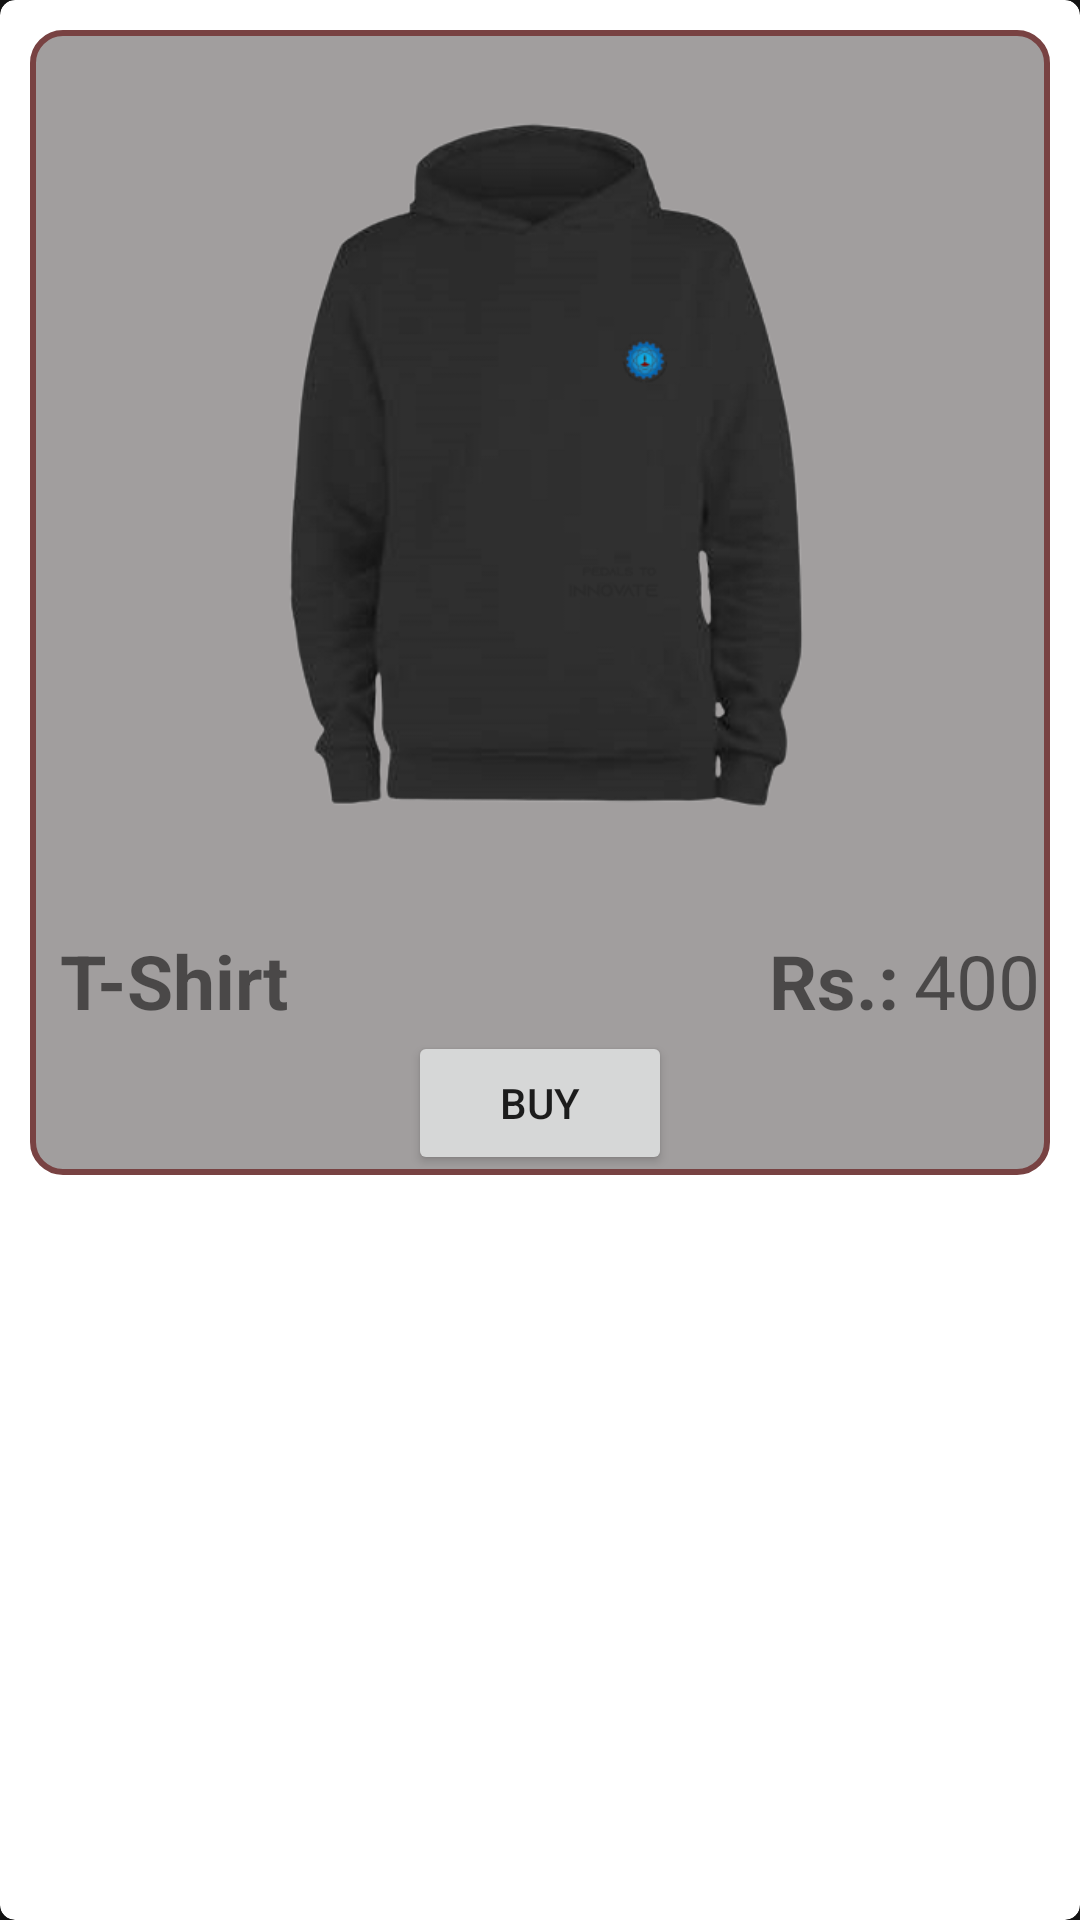

This screen was rendered from an Android layout file. Write that file and the resources it references.
<!-- AndroidManifest.xml: application theme Theme.Shishir_2k23 -->
<!-- res/layout/shop_style.xml -->
<?xml version="1.0" encoding="utf-8"?>
<androidx.cardview.widget.CardView xmlns:android="http://schemas.android.com/apk/res/android"
    android:layout_width="match_parent"
    android:layout_height="wrap_content"
    xmlns:app="http://schemas.android.com/apk/res-auto"
    android:elevation="10dp"
    app:cardMaxElevation="15dp"
    app:cardCornerRadius="5dp">
    <LinearLayout
        android:layout_width="match_parent"
        android:layout_height="wrap_content"
        android:layout_margin="10dp"
        android:background="@drawable/reg_style_card"
        android:orientation="vertical">
        <ImageView
            android:layout_width="match_parent"
            android:layout_height="300dp"
            android:src="@drawable/front_b"
            android:id="@+id/product_image"/>
        <LinearLayout
            android:layout_width="match_parent"
            android:layout_height="wrap_content"
            android:orientation="horizontal">
            <TextView
                android:layout_width="wrap_content"
                android:layout_height="wrap_content"
                android:id="@+id/product_name"
                android:layout_marginStart="10dp"
                android:textSize="25dp"
                android:textStyle="bold"
                android:text="T-Shirt"/>
            <TextView
                android:layout_width="wrap_content"
                android:layout_height="wrap_content"
                android:text="Rs.:"
                android:textStyle="bold"
                android:layout_marginStart="160dp"
                android:textSize="25dp"/>
            <TextView
                android:layout_width="wrap_content"
                android:layout_height="wrap_content"
                android:text="400"
                android:layout_marginStart="5dp"
                android:id="@+id/product_price"
                android:textSize="25dp"/>
        </LinearLayout>
        <Button
            android:layout_width="wrap_content"
            android:layout_height="wrap_content"
            android:layout_gravity="center"
            android:text="Buy"
            android:id="@+id/buy_product"/>

    </LinearLayout>


</androidx.cardview.widget.CardView>
<!-- resources referenced by this layout -->
<resources>
  <!-- drawable front_b: png bitmap (drawable, 54873 bytes) -->
  <!-- drawable reg_style_card (drawable) -->
  <?xml version="1.0" encoding="utf-8"?>
  <shape android:shape="rectangle" xmlns:android="http://schemas.android.com/apk/res/android">
      <corners android:radius="10dp" />
      <solid android:color="#A19E9E" />
      <stroke
          android:width="2dp"
          android:color="#784242" />
  </shape>
  <style name="Theme.Shishir_2k23" parent="Theme.MaterialComponents.DayNight.DarkActionBar">
          
          <item name="colorPrimary">#0C0C0C</item>
          <item name="colorPrimaryVariant">#333030</item>
          <item name="colorOnPrimary">@color/white</item>
          
          <item name="colorSecondary">@color/teal_200</item>
          <item name="colorSecondaryVariant">@color/teal_700</item>
          <item name="colorOnSecondary">@color/black</item>
          
          <item name="android:statusBarColor" tools:targetApi="l">?attr/colorPrimaryVariant</item>
          
          <item name="android:windowBackground">#151515</item>
  
      </style>
  <!-- not gathered from this repository: default colours our renderer supplied (Android Studio template values) -->
  <color name="teal_200">#FF03DAC5</color>
  <color name="teal_700">#FF018786</color>
  <color name="black">#FF000000</color>
  <color name="white">#FFFFFFFF</color>
</resources>
